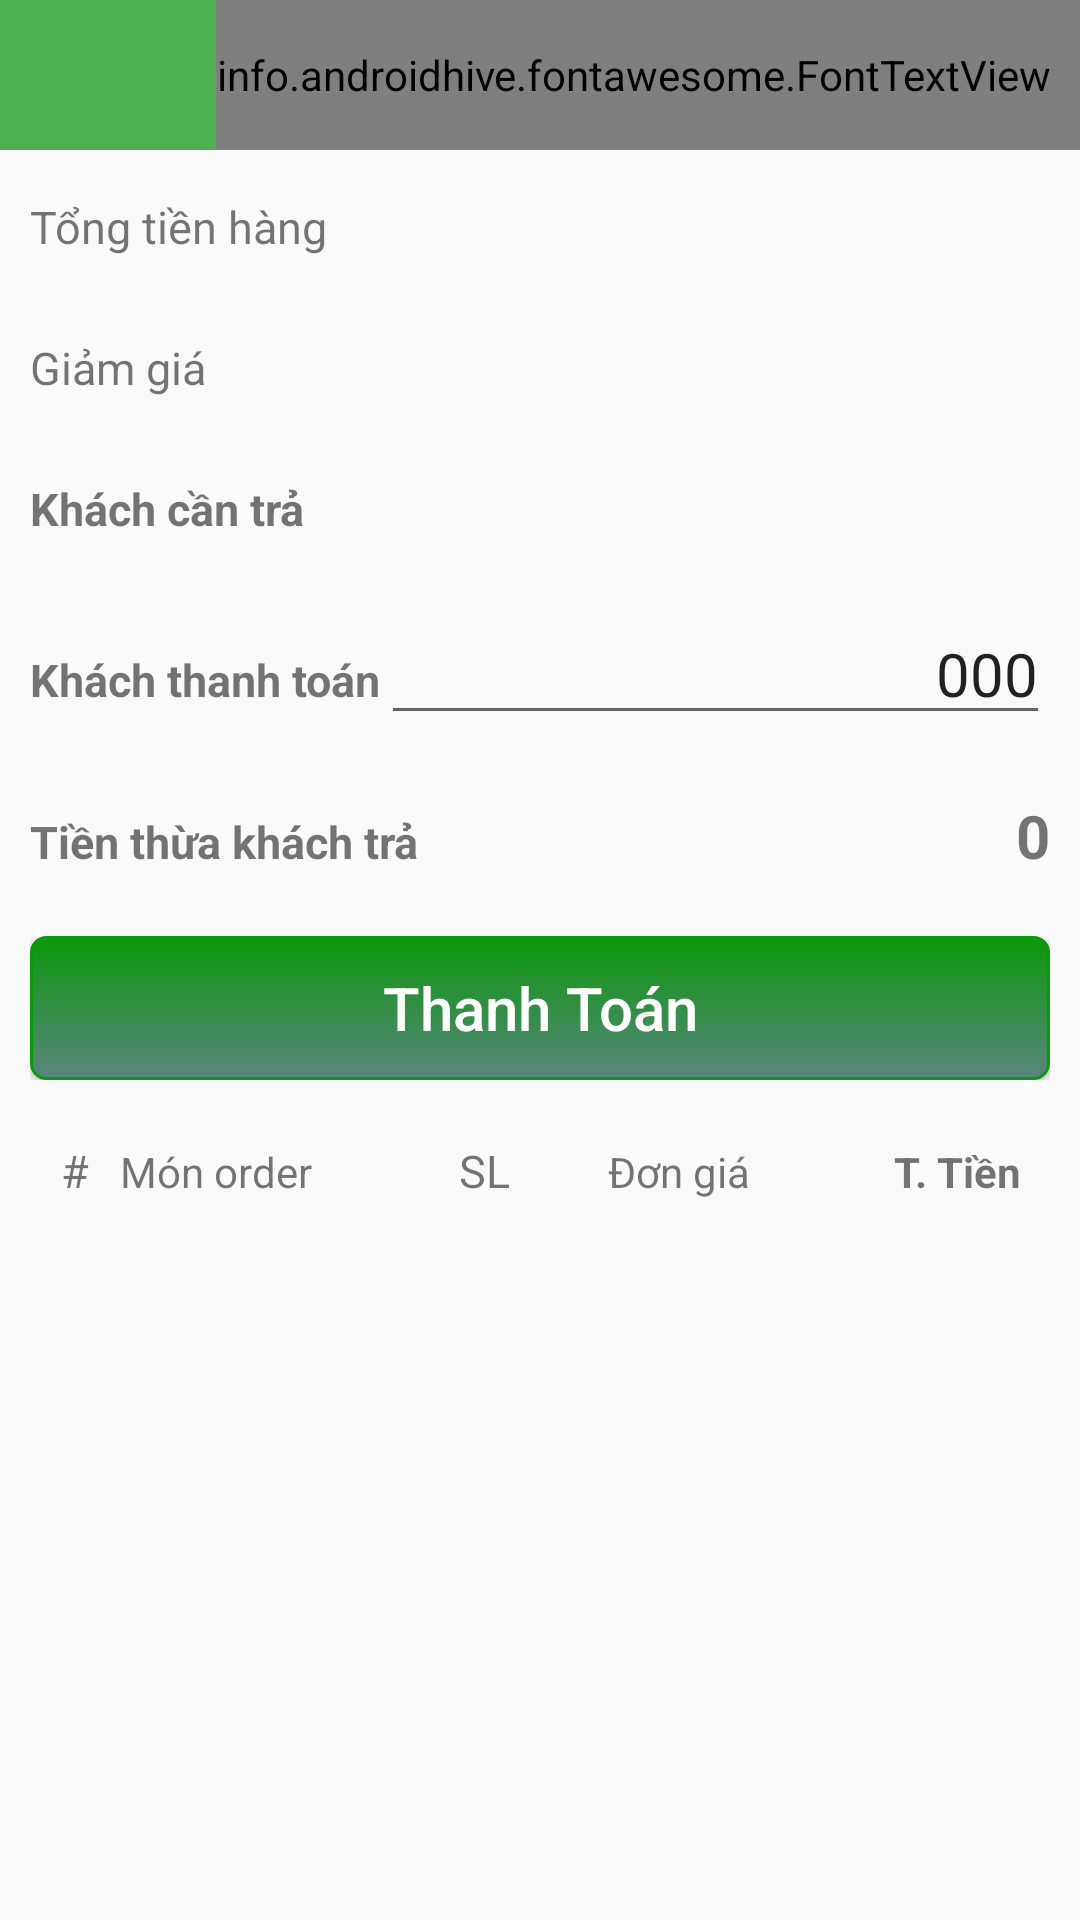

Reconstruct the res/layout file that produces this screen, plus the resources it refers to.
<!-- AndroidManifest.xml: application theme NoActionBar -->
<!-- res/layout/dialog_paid_phone.xml -->
<?xml version="1.0" encoding="utf-8"?>
<LinearLayout xmlns:android="http://schemas.android.com/apk/res/android"
    xmlns:app="http://schemas.android.com/apk/res-auto"
    android:orientation="vertical"
    android:layout_width="match_parent"
    android:layout_height="match_parent">
    <LinearLayout
        android:background="@color/color_background_title"
        android:orientation="horizontal"
        android:id="@+id/layoutheader"
        android:layout_alignParentTop="true"
        android:layout_width="match_parent"
        android:layout_height="wrap_content">
        <FrameLayout
            android:background="@color/color_background_title"
            android:layout_width="match_parent"
            android:layout_height="wrap_content">
            <TextView
                android:layout_weight="1"
                android:gravity="center"
                android:textAlignment="center"
                android:id="@+id/txtTitle"
                android:text="@string/setting"
                android:layout_width="match_parent"
                android:layout_height="@dimen/dialogHeight" />

            <info.androidhive.fontawesome.FontTextView
                android:paddingRight="@dimen/padding_small"
                android:gravity="center"
                android:id="@+id/imgClosed"
                android:layout_gravity="right"
                android:layout_width="wrap_content"
                android:layout_height="match_parent"
                android:text="@string/fa_times_circle"
                android:textColor="@color/color_while"
                android:textSize="@dimen/imgCloseDialogHeight"
                app:solid_icon="true" />


        </FrameLayout>
    </LinearLayout>
    <ScrollView

        android:fillViewport="true"
        android:orientation="vertical"
        android:layout_width="match_parent"
        android:layout_height="match_parent">
        <LinearLayout
            android:paddingHorizontal="@dimen/padding_small"
            android:orientation="vertical"
            android:layout_width="match_parent"
            android:layout_height="match_parent" >
            <LinearLayout
                android:paddingVertical="@dimen/padding_small"
                android:orientation="horizontal"
                android:layout_width="match_parent"
                android:layout_height="wrap_content">
                <TextView
                    android:textSize="@dimen/textSize_Small"
                    android:text="@string/total_money_product"
                    android:layout_width="wrap_content"
                    android:layout_height="wrap_content" />
                <TextView
                    android:layout_weight="1"
                    android:textAlignment="textEnd"
                    android:text=""
                    android:id="@+id/txtTotalmoneyProduct"
                    android:textSize="@dimen/textSize_Medium"
                    android:layout_width="wrap_content"
                    android:layout_height="wrap_content" />
            </LinearLayout>
            <LinearLayout
                android:paddingVertical="@dimen/padding_small"
                android:orientation="horizontal"
                android:layout_width="match_parent"
                android:layout_height="wrap_content">
                <TextView
                    android:textSize="@dimen/textSize_Small"
                    android:text="@string/sale"
                    android:layout_width="wrap_content"
                    android:layout_height="wrap_content" />
                <TextView
                    android:layout_weight="1"
                    android:textAlignment="textEnd"
                    android:text=""
                    android:id="@+id/txtSale"
                    android:textSize="@dimen/textSize_Medium"
                    android:layout_width="wrap_content"
                    android:layout_height="wrap_content" />
            </LinearLayout>
            <LinearLayout
                android:paddingVertical="@dimen/padding_small"
                android:orientation="horizontal"
                android:layout_width="match_parent"
                android:layout_height="wrap_content">
                <TextView
                    android:textStyle="bold"
                    android:textSize="@dimen/textSize_Small"
                    android:text="@string/customer_pay"
                    android:layout_width="wrap_content"
                    android:layout_height="wrap_content" />
                <TextView
                    android:textStyle="bold"
                    android:layout_weight="1"
                    android:textAlignment="textEnd"
                    android:text=""
                    android:id="@+id/txtCustomerPaid"
                    android:textSize="@dimen/textSize_Medium"
                    android:layout_width="wrap_content"
                    android:layout_height="wrap_content" />
            </LinearLayout>
            <LinearLayout
                android:paddingVertical="@dimen/padding_small"
                android:orientation="horizontal"
                android:layout_width="match_parent"
                android:layout_height="wrap_content">
                <TextView
                    android:textStyle="bold"
                    android:textSize="@dimen/textSize_Small"
                    android:focusable="true"
                    android:text="@string/customer_paid"
                    android:layout_width="wrap_content"
                    android:layout_height="wrap_content" />
                <EditText
                    android:textSize="@dimen/textSize_Medium"
                    android:id="@+id/edtCusPay"
                    android:inputType="number"
                    android:text="000"
                    android:textAlignment="textEnd"
                    android:layout_weight="1"
                    android:layout_width="wrap_content"
                    android:layout_height="wrap_content" />
            </LinearLayout>
            <LinearLayout
                android:paddingVertical="@dimen/padding_small"
                android:orientation="horizontal"
                android:layout_width="match_parent"
                android:layout_height="wrap_content">
                <TextView
                    android:textStyle="bold"
                    android:textSize="@dimen/textSize_Small"
                    android:text="@string/excess_cash"
                    android:layout_width="wrap_content"
                    android:layout_height="wrap_content" />
                <TextView
                    android:textStyle="bold"
                    android:layout_weight="1"
                    android:textAlignment="textEnd"
                    android:text="0"
                    android:tag="0"
                    android:id="@+id/txtExcessCash"
                    android:textSize="@dimen/textSize_Medium"
                    android:layout_width="wrap_content"
                    android:layout_height="wrap_content" />
            </LinearLayout>
            <LinearLayout
                android:paddingVertical="@dimen/padding_small"
                android:layout_width="match_parent"
                android:layout_height="wrap_content">
                <Button
                    android:textAllCaps="false"
                    android:text="@string/pay"
                    android:textSize="@dimen/textSize_Medium"
                    android:textColor="@color/color_text_button"
                    android:background="@drawable/button_thanhtoan_background"
                    android:id="@+id/btnPaid"
                    android:layout_width="match_parent"
                    android:layout_height="match_parent" />
            </LinearLayout>
            <LinearLayout
                android:id="@+id/layoutTitle"
                android:orientation="horizontal"
                android:paddingVertical="@dimen/padding_small"
                android:layout_width="match_parent"
                android:layout_height="wrap_content">
                <TextView
                    android:textSize="@dimen/textSize_Small"
                    android:textAlignment="center"
                    android:id="@+id/txtSTT"
                    android:text="#"
                    android:layout_width="30dp"
                    android:layout_height="wrap_content" />
                <TextView
                    android:layout_weight="0.5"
                    android:text="@string/product_order"
                    android:id="@+id/txtProductName"
                    android:layout_width="wrap_content"
                    android:layout_height="wrap_content" />
                <TextView
                    android:textSize="@dimen/textSize_Small"
                    android:text="@string/quantity"
                    android:textAlignment="textEnd"
                    android:id="@+id/txtQuantity"
                    android:layout_width="50dp"
                    android:layout_height="wrap_content" />
                <TextView
                    android:text="@string/price"
                    android:textAlignment="textEnd"
                    android:id="@+id/txtPrice"
                    android:layout_width="80dp"
                    android:layout_height="wrap_content" />
                <TextView
                    android:paddingRight="@dimen/padding_small"
                    android:textStyle="bold"
                    android:text="@string/total"
                    android:textAlignment="textEnd"
                    android:id="@+id/txtTotalmoney"
                    android:layout_width="100dp"
                    android:layout_height="wrap_content" />
            </LinearLayout>
            <GridView
                android:id="@+id/grdProductPaid"
                android:numColumns="1"
                android:layout_width="match_parent"
                android:layout_height="match_parent">
            </GridView>
        </LinearLayout>
    </ScrollView>
</LinearLayout>
<!-- resources referenced by this layout -->
<resources>
  <color name="color_background_title">#4caf50</color>
  <color name="color_text_button">#ffffff</color>
  <color name="color_while">#ffffff</color>
  <dimen name="dialogHeight">50dp</dimen>
  <dimen name="imgCloseDialogHeight">30dp</dimen>
  <dimen name="padding_small">10dp</dimen>
  <dimen name="textSize_Medium">20dp</dimen>
  <dimen name="textSize_Small">15dp</dimen>
  <!-- drawable button_thanhtoan_background (drawable) -->
  <?xml version="1.0" encoding="utf-8"?>
  <selector xmlns:android="http://schemas.android.com/apk/res/android" >
      <item android:state_pressed="true" >
          <shape android:shape="rectangle"  >
              <corners android:radius="5dip" />
              <stroke android:width="1dip" android:color="@color/color_button_when_click" />
              <gradient android:angle="-90" android:startColor="@color/color_button_when_click" android:endColor="#58857e"  />
          </shape>
      </item>
      <item android:state_focused="true">
          <shape android:shape="rectangle"  >
              <corners android:radius="5dip" />
              <stroke android:width="1dip" android:color="@color/color_button_thanhtoan" />
              <solid android:color="@color/color_button_thanhtoan"/>
          </shape>
      </item>
      <item >
          <shape android:shape="rectangle"  >
              <corners android:radius="5dip" />
              <stroke android:width="1dip" android:color="@color/color_button_thanhtoan" />
              <gradient android:angle="-90" android:startColor="@color/color_button_thanhtoan" android:endColor="#58857e" />
          </shape>
      </item>
  </selector>
  <string name="customer_paid">Khách thanh toán</string>
  <string name="customer_pay">Khách cần trả</string>
  <string name="excess_cash">Tiền thừa khách trả</string>
  <string name="pay">Thanh Toán</string>
  <string name="price">Đơn giá</string>
  <string name="product_order">Món order</string>
  <string name="quantity">SL</string>
  <string name="sale">Giảm giá</string>
  <string name="setting">Cấu hình</string>
  <string name="total">T. Tiền</string>
  <string name="total_money_product">Tổng tiền hàng</string>
  <style name="NoActionBar" parent="Theme.AppCompat.Light.NoActionBar">
          <item name="android:windowTitleSize">35dip</item>
          <item name="windowActionBar">false</item>
          <item name="windowNoTitle">true</item>
      </style>
  <color name="color_button_when_click">#ffffff</color>
  <color name="color_button_thanhtoan">#0c980c</color>
</resources>
